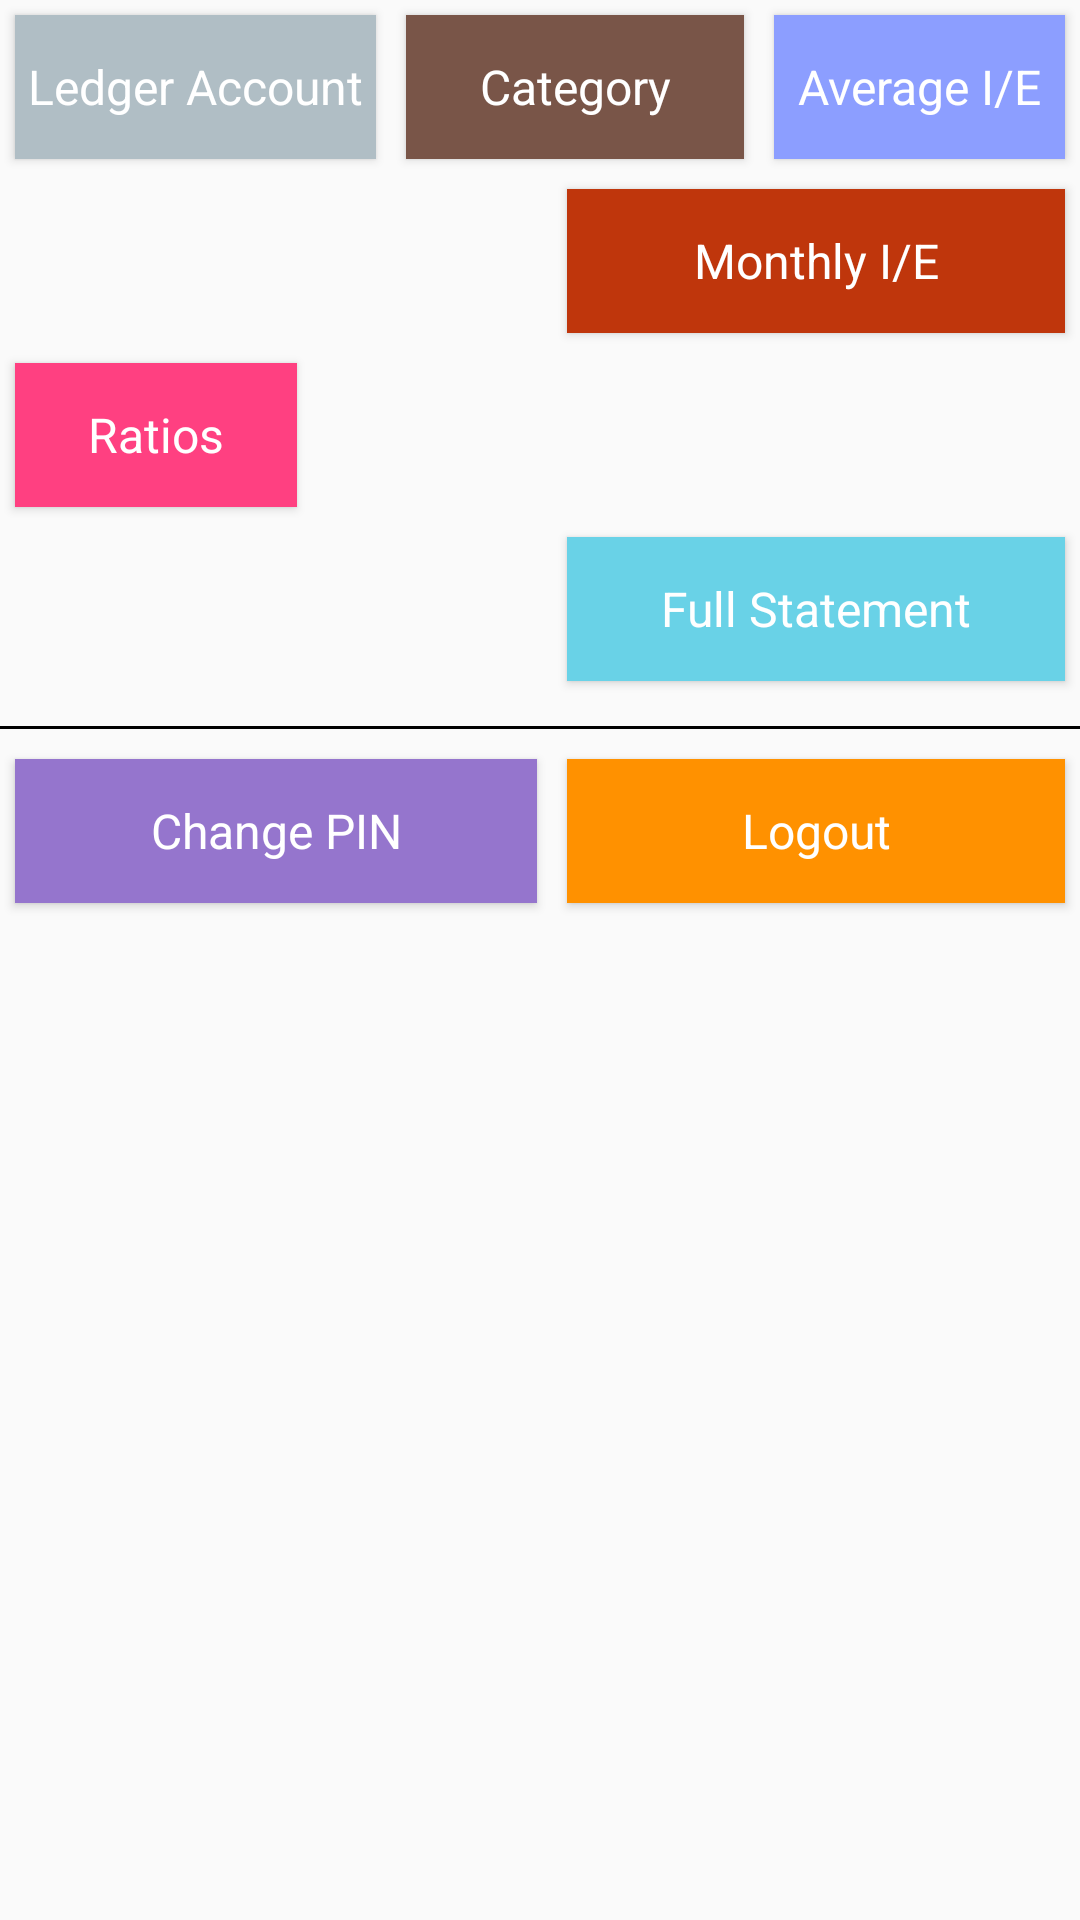

Here is an Android app screen rendered from its layout file. Give the layout XML and the strings, colors and styles it references.
<!-- AndroidManifest.xml: application theme AppTheme -->
<!-- res/layout/fragment_three.xml -->
<LinearLayout xmlns:android="http://schemas.android.com/apk/res/android"
    xmlns:tools="http://schemas.android.com/tools"
    android:layout_width="match_parent"
    android:layout_height="match_parent"
    tools:context=".MainActivity">


    <ScrollView
        android:layout_width="match_parent"
        android:layout_height="match_parent">

        <TableLayout
            android:layout_width="match_parent"
            android:layout_height="wrap_content">

            <TableRow
                android:layout_width="0dp"
                android:layout_height="wrap_content">

                <Button
                    android:id="@+id/quick1"
                    style="@style/QuickButtons"
                    android:layout_height="wrap_content"
                    android:layout_weight="1"
                    android:background="@color/blue_grey_lighten"
                    android:onClick="openAccount"
                    android:text="Ledger Account"
                    android:textColor="@color/md_white" />

                <Button
                    android:id="@+id/quick2"
                    style="@style/QuickButtons"
                    android:layout_height="wrap_content"
                    android:layout_weight="1"
                    android:background="@color/brown"
                    android:onClick="openCategory"
                    android:text="Category"
                    android:textColor="@color/md_white" />

                <Button
                    android:id="@+id/quick3"
                    style="@style/QuickButtons"
                    android:layout_height="wrap_content"
                    android:layout_weight="1"
                    android:background="@color/md_indigoA100"
                    android:onClick="openAverage"
                    android:text="Average I/E"
                    android:textColor="@color/md_white" />
            </TableRow>

            <TableRow
                android:layout_width="0dp"
                android:layout_height="wrap_content">

                <Button
                    android:id="@+id/quick4"
                    style="@style/QuickButtons"
                    android:layout_height="wrap_content"
                    android:layout_weight="1"
                    android:background="@color/colorBlueDark"
                    android:text="Notes"
                    android:textColor="@color/md_white"
                    android:visibility="invisible" />

                <Button
                    android:id="@+id/quick5"
                    style="@style/QuickButtons"
                    android:layout_height="wrap_content"
                    android:layout_weight="1"
                    android:background="@color/orange_darken_4"
                    android:onClick="openMonth"
                    android:text="Monthly I/E"
                    android:textColor="@color/md_white" />
            </TableRow>

            <TableRow
                android:layout_width="0dp"
                android:layout_height="wrap_content">

                <Button
                    android:id="@+id/quick6"
                    style="@style/QuickButtons"
                    android:layout_height="wrap_content"
                    android:layout_weight="1"
                    android:background="@color/colorAccent"
                    android:text="Ratios"
                    android:textColor="@color/md_white" />

                <Button
                    android:id="@+id/quick7"
                    style="@style/QuickButtons"
                    android:layout_height="wrap_content"
                    android:layout_weight="1"
                    android:background="@color/material_cyan800"
                    android:text="Cash I/E"
                    android:textColor="@color/md_white"
                    android:visibility="invisible" />

                <Button
                    android:id="@+id/quick8"
                    style="@style/QuickButtons"
                    android:layout_height="wrap_content"
                    android:layout_weight="1"
                    android:background="@color/material_deeppurpleA200"
                    android:text="Wallet I/E"
                    android:textColor="@color/md_white"
                    android:visibility="invisible" />

                <Button
                    android:id="@+id/quick9"
                    style="@style/QuickButtons"
                    android:layout_height="wrap_content"
                    android:layout_weight="1"
                    android:background="@color/blue_grey"
                    android:text="Bank I/E"
                    android:textColor="@color/md_white"
                    android:visibility="invisible" />
            </TableRow>

            <TableRow
                android:layout_width="0dp"
                android:layout_height="wrap_content">

                <Button
                    android:id="@+id/quick10"
                    style="@style/QuickButtons"
                    android:layout_height="wrap_content"
                    android:layout_weight="1"
                    android:background="@color/colorPrimary"
                    android:text="Set Goals"
                    android:textColor="@color/md_white"
                    android:visibility="invisible" />

                <Button
                    android:id="@+id/quick11"
                    style="@style/QuickButtons"
                    android:layout_height="wrap_content"
                    android:layout_weight="1"
                    android:background="@color/colorBlueLight"
                    android:onClick="openFullStatement"
                    android:text="Full Statement"
                    android:textColor="@color/md_white" />

            </TableRow>

            <View
                android:layout_width="match_parent"
                android:layout_height="1dp"
                android:layout_marginBottom="5dp"
                android:layout_marginTop="10dp"
                android:background="#000" />

            <TableRow
                android:layout_width="0dp"
                android:layout_height="wrap_content">

                <Button
                    android:id="@+id/quick12"
                    style="@style/QuickButtons"
                    android:layout_height="wrap_content"
                    android:layout_weight="1"
                    android:background="@color/material_deeppurple300"
                    android:onClick="chnagePIN"
                    android:text="Change PIN"
                    android:textColor="@color/md_white" />

                <Button
                    android:id="@+id/quick13"
                    style="@style/QuickButtons"
                    android:layout_height="wrap_content"
                    android:layout_weight="1"
                    android:background="@color/md_orangeA400"
                    android:onClick="logout"
                    android:text="Logout"
                    android:textColor="@color/md_white" />

            </TableRow>

        </TableLayout>
    </ScrollView>

</LinearLayout>
<!-- resources referenced by this layout -->
<resources>
  <color name="blue_grey">#607d8b</color>
  <color name="blue_grey_lighten">#b0bec5</color>
  <color name="brown">#795548</color>
  <color name="colorAccent">#FF4081</color>
  <color name="colorBlueDark">#15A0DB</color>
  <color name="colorBlueLight">#69D2E7</color>
  <color name="colorPrimary">#3F51B5</color>
  <color name="material_cyan800">#ff00838f</color>
  <color name="material_deeppurple300">#ff9575cd</color>
  <color name="material_deeppurpleA200">#ff7c4dff</color>
  <color name="md_indigoA100">#ff8c9eff</color>
  <color name="md_orangeA400">#ffff9100</color>
  <color name="md_white">#ffffffff</color>
  <color name="orange_darken_4">#bf360c</color>
  <style name="QuickButtons" parent="@android:style/Widget.Button">
          <item name="android:gravity">center_vertical|center_horizontal</item>
          <item name="android:textSize">16dp</item>
          <item name="android:color">#4348CF</item>
          <item name="android:background">@drawable/quick_buttons</item>
          <item name="android:layout_margin">5dp</item>
      </style>
  <style name="AppTheme" parent="Theme.AppCompat.Light.DarkActionBar">
          
          <item name="colorPrimary">@color/colorPrimary</item>
          <item name="colorPrimaryDark">@color/colorPrimaryDark</item>
          <item name="colorAccent">@color/colorAccent</item>
      </style>
  <color name="colorPrimaryDark">#303F9F</color>
</resources>
